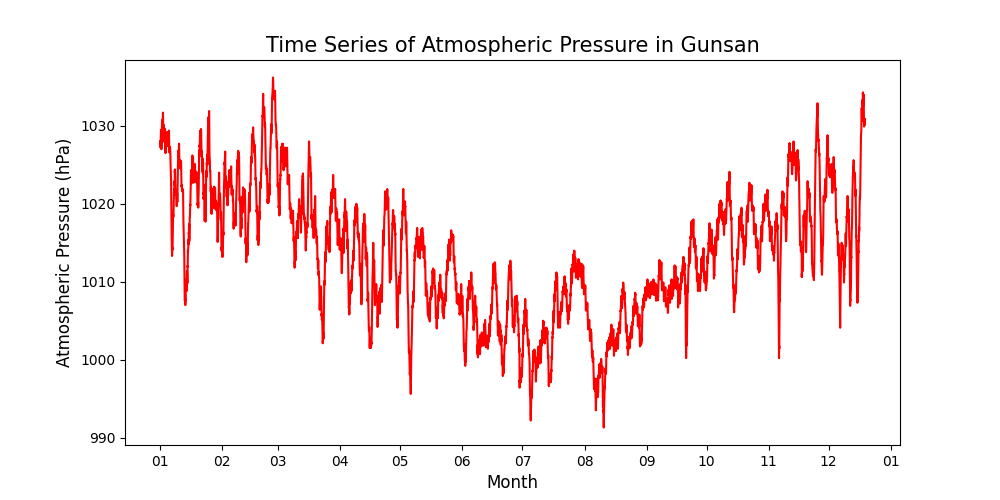

Source data for this figure (header and first rows):
지점, 지점명, 일시, 현지기압(hPa)
140, 군산, 2023-01-01 01:00, 1028
140, 군산, 2023-01-01 02:00, 1028
140, 군산, 2023-01-01 03:00, 1028
140, 군산, 2023-01-01 04:00, 1028
140, 군산, 2023-01-01 05:00, 1027
140, 군산, 2023-01-01 06:00, 1028
140, 군산, 2023-01-01 07:00, 1028
140, 군산, 2023-01-01 08:00, 1029
140, 군산, 2023-01-01 09:00, 1029
140, 군산, 2023-01-01 10:00, 1030
140, 군산, 2023-01-01 11:00, 1029
140, 군산, 2023-01-01 12:00, 1029
140, 군산, 2023-01-01 13:00, 1028
140, 군산, 2023-01-01 14:00, 1028
140, 군산, 2023-01-01 15:00, 1027
140, 군산, 2023-01-01 16:00, 1027
140, 군산, 2023-01-01 17:00, 1028
140, 군산, 2023-01-01 18:00, 1028
140, 군산, 2023-01-01 19:00, 1029
140, 군산, 2023-01-01 20:00, 1029
140, 군산, 2023-01-01 21:00, 1030
140, 군산, 2023-01-01 22:00, 1030
140, 군산, 2023-01-01 23:00, 1031
140, 군산, 2023-01-02 00:00, 1030
140, 군산, 2023-01-02 01:00, 1030
140, 군산, 2023-01-02 02:00, 1030
140, 군산, 2023-01-02 03:00, 1031
140, 군산, 2023-01-02 04:00, 1031
140, 군산, 2023-01-02 05:00, 1031
140, 군산, 2023-01-02 06:00, 1031
140, 군산, 2023-01-02 07:00, 1031
140, 군산, 2023-01-02 08:00, 1031
140, 군산, 2023-01-02 09:00, 1031
140, 군산, 2023-01-02 10:00, 1032
140, 군산, 2023-01-02 11:00, 1031
140, 군산, 2023-01-02 12:00, 1030
140, 군산, 2023-01-02 13:00, 1030
140, 군산, 2023-01-02 14:00, 1029
140, 군산, 2023-01-02 15:00, 1028
140, 군산, 2023-01-02 16:00, 1028
140, 군산, 2023-01-02 17:00, 1028
140, 군산, 2023-01-02 18:00, 1029
140, 군산, 2023-01-02 19:00, 1030
140, 군산, 2023-01-02 20:00, 1030
140, 군산, 2023-01-02 21:00, 1030
140, 군산, 2023-01-02 22:00, 1030
140, 군산, 2023-01-02 23:00, 1029
140, 군산, 2023-01-03 00:00, 1029
140, 군산, 2023-01-03 01:00, 1029
140, 군산, 2023-01-03 02:00, 1029
140, 군산, 2023-01-03 03:00, 1030
140, 군산, 2023-01-03 04:00, 1029
140, 군산, 2023-01-03 05:00, 1029
140, 군산, 2023-01-03 06:00, 1029
140, 군산, 2023-01-03 07:00, 1029
140, 군산, 2023-01-03 08:00, 1029
140, 군산, 2023-01-03 09:00, 1029
140, 군산, 2023-01-03 10:00, 1030
140, 군산, 2023-01-03 11:00, 1030
140, 군산, 2023-01-03 12:00, 1029
... 8,386 more rows
